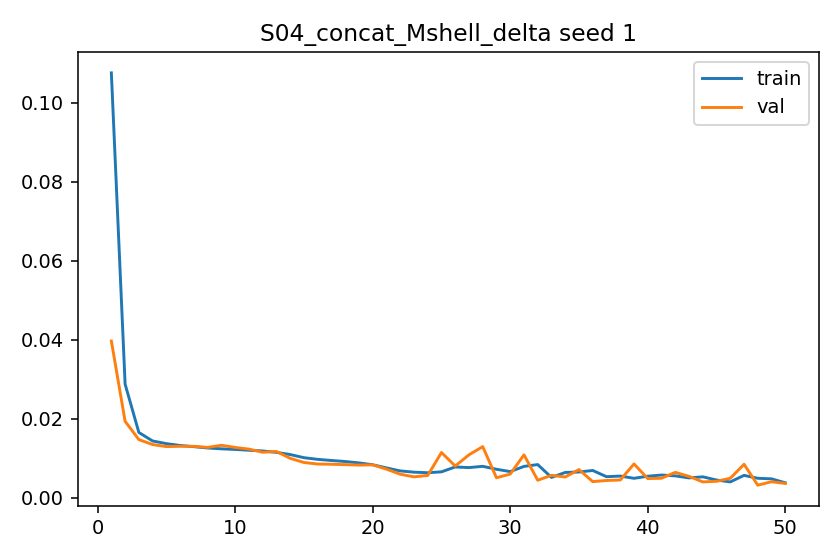

The data file committed next to this chart (first rows):
epoch, train_l1, val_l1, grad_norm_mean, grad_norm_max
1, 0.1076, 0.03964, 0.965, 2.974
2, 0.02872, 0.01931, 0.7384, 2.075
3, 0.01648, 0.01468, 1.611, 2.226
4, 0.01433, 0.01343, 1.697, 2.017
5, 0.01366, 0.0129, 1.762, 1.999
6, 0.01319, 0.01298, 1.858, 2.038
7, 0.01289, 0.01297, 1.854, 2.15
8, 0.01255, 0.0127, 1.886, 2.137
9, 0.01234, 0.01324, 1.904, 2.181
10, 0.01219, 0.01269, 1.886, 2.154
11, 0.01198, 0.01227, 1.919, 2.182
12, 0.0118, 0.01148, 1.864, 2.25
13, 0.01144, 0.01167, 1.939, 2.263
14, 0.01089, 0.009937, 1.92, 2.18
15, 0.0101, 0.008883, 1.901, 2.279
16, 0.009673, 0.008485, 1.941, 2.215
17, 0.009388, 0.008429, 1.968, 2.266
18, 0.009128, 0.008334, 2.017, 2.215
19, 0.008775, 0.008224, 2.058, 2.191
20, 0.00831, 0.008284, 2.063, 2.254
21, 0.007509, 0.007198, 2.026, 2.267
22, 0.006748, 0.005913, 2.002, 2.25
23, 0.006427, 0.00524, 1.93, 2.263
24, 0.006283, 0.005592, 1.88, 2.3
25, 0.006509, 0.01141, 1.837, 2.401
26, 0.007749, 0.007983, 2.16, 2.404
27, 0.007589, 0.01082, 1.9, 2.406
28, 0.007909, 0.0129, 1.766, 2.404
29, 0.007162, 0.00501, 1.971, 2.403
30, 0.006574, 0.005944, 1.81, 2.355
31, 0.007889, 0.01082, 1.806, 2.357
32, 0.008351, 0.004381, 1.795, 2.38
33, 0.005098, 0.005634, 1.743, 2.126
34, 0.006357, 0.005205, 1.711, 2.263
35, 0.00647, 0.007088, 1.603, 2.324
36, 0.006858, 0.004035, 1.906, 2.241
37, 0.005282, 0.004323, 1.447, 2.159
38, 0.005444, 0.004444, 1.779, 2.202
39, 0.004875, 0.008514, 1.725, 2.154
40, 0.005405, 0.004808, 1.48, 2.183
41, 0.005702, 0.004888, 1.688, 2.191
42, 0.005491, 0.006376, 1.633, 2.208
43, 0.004977, 0.005378, 1.788, 2.11
44, 0.005249, 0.003962, 1.602, 2.105
45, 0.004437, 0.004117, 1.498, 2.103
46, 0.003961, 0.004883, 1.614, 1.922
47, 0.005616, 0.008425, 1.65, 2.103
48, 0.004881, 0.003134, 1.672, 2.121
49, 0.004737, 0.004005, 1.647, 2.086
50, 0.003733, 0.003572, 1.639, 1.915
